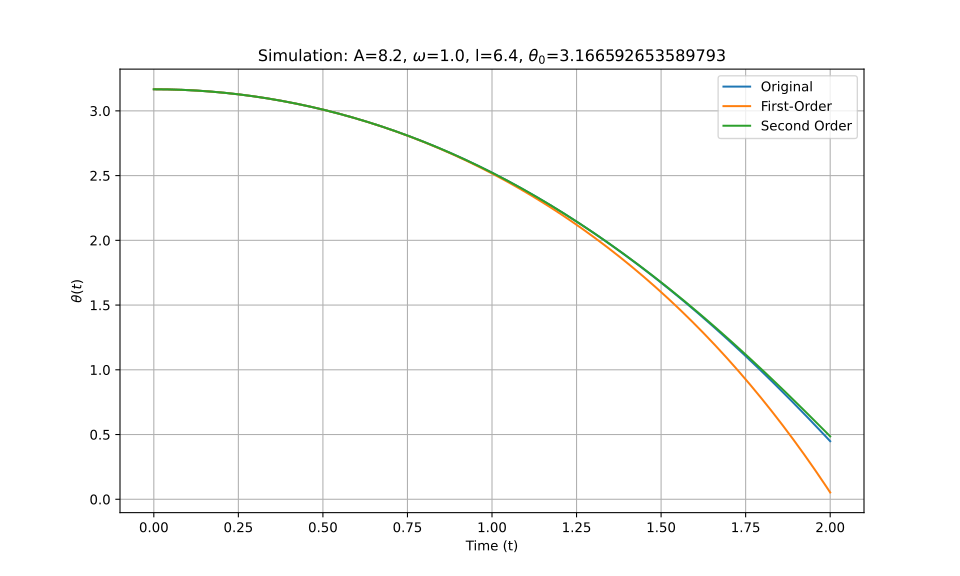

Data behind this chart, as committed beside it:
t_eval, Equation_1, Equation_2, Equation_3
0.0, 3.167, 3.167, 3.167
0.002002, 3.167, 3.167, 3.167
0.004004, 3.167, 3.167, 3.167
0.006006, 3.167, 3.167, 3.167
0.008008, 3.167, 3.167, 3.167
0.01001, 3.167, 3.167, 3.167
0.01201, 3.167, 3.167, 3.167
0.01401, 3.166, 3.166, 3.166
0.01602, 3.166, 3.166, 3.166
0.01802, 3.166, 3.166, 3.166
0.02002, 3.166, 3.166, 3.166
0.02202, 3.166, 3.166, 3.166
0.02402, 3.166, 3.166, 3.166
0.02603, 3.166, 3.166, 3.166
0.02803, 3.166, 3.166, 3.166
0.03003, 3.166, 3.166, 3.166
0.03203, 3.166, 3.166, 3.166
0.03403, 3.166, 3.166, 3.166
0.03604, 3.166, 3.166, 3.166
0.03804, 3.166, 3.166, 3.166
0.04004, 3.166, 3.166, 3.166
0.04204, 3.165, 3.165, 3.165
0.04404, 3.165, 3.165, 3.165
0.04605, 3.165, 3.165, 3.165
0.04805, 3.165, 3.165, 3.165
0.05005, 3.165, 3.165, 3.165
0.05205, 3.165, 3.165, 3.165
0.05405, 3.165, 3.165, 3.165
0.05606, 3.165, 3.165, 3.165
0.05806, 3.164, 3.164, 3.164
0.06006, 3.164, 3.164, 3.164
0.06206, 3.164, 3.164, 3.164
0.06406, 3.164, 3.164, 3.164
0.06607, 3.164, 3.164, 3.164
0.06807, 3.164, 3.164, 3.164
0.07007, 3.164, 3.164, 3.164
0.07207, 3.163, 3.163, 3.163
0.07407, 3.163, 3.163, 3.163
0.07608, 3.163, 3.163, 3.163
0.07808, 3.163, 3.163, 3.163
0.08008, 3.163, 3.163, 3.163
0.08208, 3.162, 3.162, 3.162
0.08408, 3.162, 3.162, 3.162
0.08609, 3.162, 3.162, 3.162
0.08809, 3.162, 3.162, 3.162
0.09009, 3.162, 3.162, 3.162
0.09209, 3.161, 3.161, 3.161
0.09409, 3.161, 3.161, 3.161
0.0961, 3.161, 3.161, 3.161
0.0981, 3.161, 3.161, 3.161
0.1001, 3.16, 3.16, 3.16
0.1021, 3.16, 3.16, 3.16
0.1041, 3.16, 3.16, 3.16
0.1061, 3.16, 3.16, 3.16
0.1081, 3.159, 3.159, 3.159
0.1101, 3.159, 3.159, 3.159
0.1121, 3.159, 3.159, 3.159
0.1141, 3.158, 3.158, 3.158
0.1161, 3.158, 3.158, 3.158
0.1181, 3.158, 3.158, 3.158
... 940 more rows
